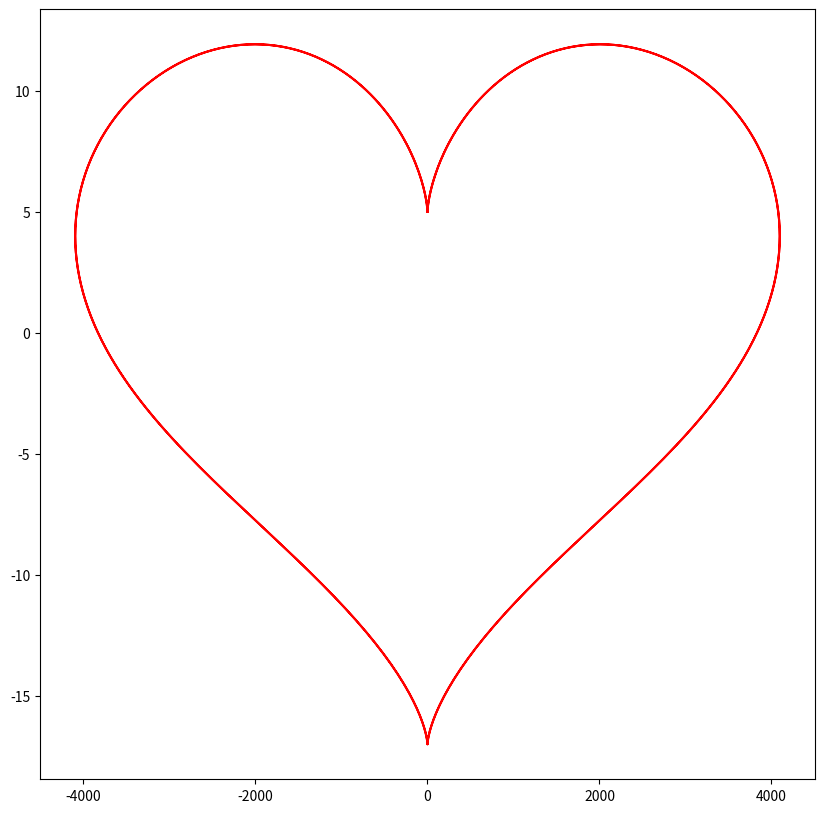

Source code (Python):
import math
import numpy as np
import matplotlib.pyplot as plt

p = math.pi
i = np.arange(0,4*p,p/180)
x = [ (16*math.sin(j))**3 for j in i ]
y = [ 13*math.cos(j) - 5*math.cos(2*j) - 2*math.cos(3*j) - math.cos(4*j) for j in i ]

plt.figure(figsize=(10, 10))
plt.plot(x,y,'r-')
plt.show()